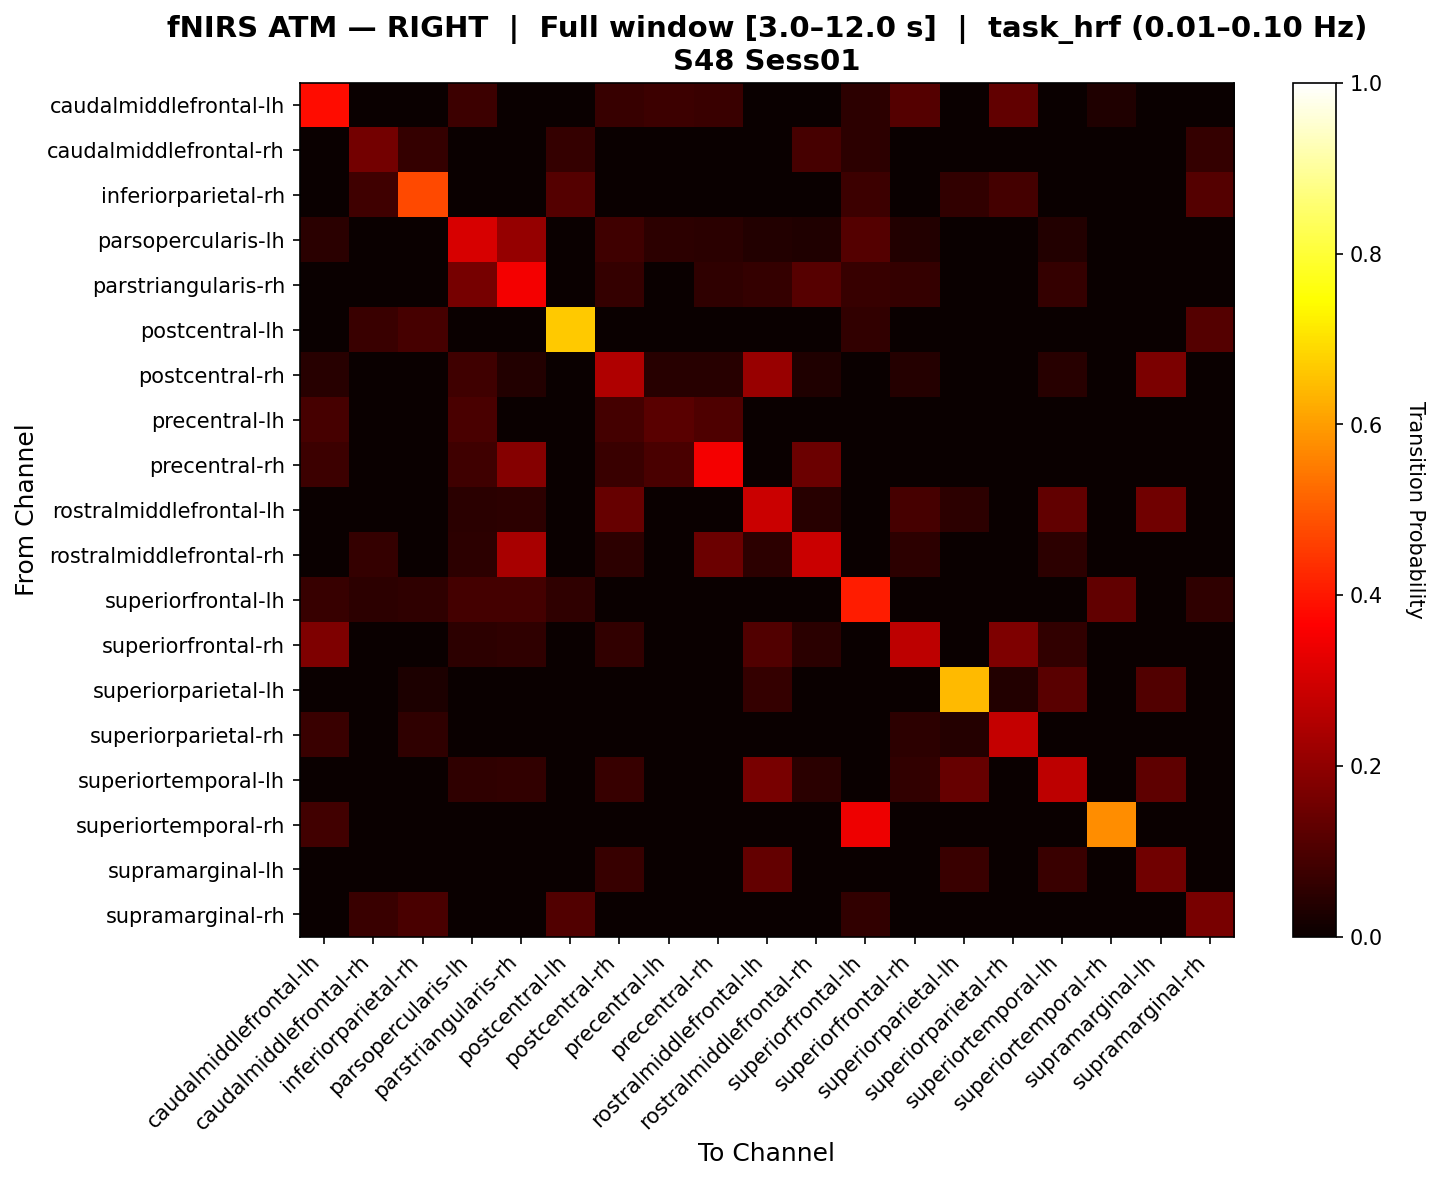

The data file committed next to this chart (first rows):
, caudalmiddlefrontal-lh, caudalmiddlefrontal-rh, inferiorparietal-rh, parsopercularis-lh, parstriangularis-rh, postcentral-lh, postcentral-rh, precentral-lh, precentral-rh, rostralmiddlefrontal-lh, rostralmiddlefrontal-rh, superiorfrontal-lh, superiorfrontal-rh, superiorparietal-lh, superiorparietal-rh, superiortemporal-lh, superiortemporal-rh, supramarginal-lh, supramarginal-rh
caudalmiddlefrontal-lh, 0.3831, 0.0, 0.0, 0.07692, 0.0, 0.0, 0.06667, 0.07692, 0.07179, 0.0, 0.0, 0.05128, 0.11, 0.0, 0.13, 0.0, 0.03333, 0.0, 0.0
caudalmiddlefrontal-rh, 0.0, 0.1599, 0.06463, 0.0, 0.0, 0.06463, 0.0, 0.0, 0.0, 0.0, 0.09184, 0.05442, 0.0, 0.0, 0.0, 0.0, 0.0, 0.0, 0.06463
inferiorparietal-rh, 0.0, 0.07944, 0.4749, 0.0, 0.0, 0.1121, 0.0, 0.0, 0.0, 0.0, 0.0, 0.07477, 0.0, 0.06034, 0.08621, 0.0, 0.0, 0.0, 0.1121
parsopercularis-lh, 0.04902, 0.0, 0.0, 0.3058, 0.2088, 0.0, 0.0817, 0.05229, 0.04739, 0.03758, 0.03268, 0.1096, 0.03758, 0.0, 0.0, 0.03758, 0.0, 0.0, 0.0
parstriangularis-rh, 0.0, 0.0, 0.0, 0.1616, 0.3481, 0.0, 0.06316, 0.0, 0.05512, 0.06316, 0.1156, 0.06693, 0.06316, 0.0, 0.0, 0.06316, 0.0, 0.0, 0.0
postcentral-lh, 0.0, 0.07197, 0.09091, 0.0, 0.0, 0.6667, 0.0, 0.0, 0.0, 0.0, 0.0, 0.06061, 0.0, 0.0, 0.0, 0.0, 0.0, 0.0, 0.1098
postcentral-rh, 0.04416, 0.0, 0.0, 0.08044, 0.03785, 0.0, 0.2478, 0.04574, 0.04574, 0.2137, 0.03155, 0.0, 0.03943, 0.0, 0.0, 0.04416, 0.0, 0.1695, 0.0
precentral-lh, 0.09036, 0.0, 0.0, 0.09639, 0.0, 0.0, 0.08735, 0.1205, 0.1054, 0.0, 0.0, 0.0, 0.0, 0.0, 0.0, 0.0, 0.0, 0.0, 0.0
precentral-rh, 0.07614, 0.0, 0.0, 0.07868, 0.1842, 0.0, 0.0736, 0.09391, 0.3487, 0.0, 0.1447, 0.0, 0.0, 0.0, 0.0, 0.0, 0.0, 0.0, 0.0
rostralmiddlefrontal-lh, 0.0, 0.0, 0.0, 0.04978, 0.05195, 0.0, 0.1406, 0.0, 0.0, 0.2855, 0.04329, 0.0, 0.09091, 0.052, 0.0, 0.1299, 0.0, 0.156, 0.0
rostralmiddlefrontal-rh, 0.0, 0.06579, 0.0, 0.05263, 0.2344, 0.0, 0.05263, 0.0, 0.1477, 0.05263, 0.2889, 0.0, 0.05263, 0.0, 0.0, 0.05263, 0.0, 0.0, 0.0
superiorfrontal-lh, 0.06944, 0.05208, 0.05556, 0.08673, 0.08673, 0.05556, 0.0, 0.0, 0.0, 0.0, 0.0, 0.4065, 0.0, 0.0, 0.0, 0.0, 0.1319, 0.0, 0.05556
superiorfrontal-rh, 0.1719, 0.0, 0.0, 0.05172, 0.05665, 0.0, 0.06158, 0.0, 0.0, 0.1084, 0.04926, 0.0, 0.2671, 0.0, 0.1719, 0.06158, 0.0, 0.0, 0.0
superiorparietal-lh, 0.0, 0.0, 0.03061, 0.0, 0.0, 0.0, 0.0, 0.0, 0.0, 0.06633, 0.0, 0.0, 0.0, 0.6429, 0.03571, 0.1173, 0.0, 0.1071, 0.0
superiorparietal-rh, 0.07386, 0.0, 0.05682, 0.0, 0.0, 0.0, 0.0, 0.0, 0.0, 0.0, 0.0, 0.0, 0.05114, 0.03977, 0.2784, 0.0, 0.0, 0.0, 0.0
superiortemporal-lh, 0.0, 0.0, 0.0, 0.05721, 0.0597, 0.0, 0.06965, 0.0, 0.0, 0.1679, 0.04975, 0.0, 0.06219, 0.1386, 0.0, 0.2686, 0.0, 0.1265, 0.0
superiortemporal-rh, 0.08228, 0.0, 0.0, 0.0, 0.0, 0.0, 0.0, 0.0, 0.0, 0.0, 0.0, 0.3399, 0.0, 0.0, 0.0, 0.0, 0.5779, 0.0, 0.0
supramarginal-lh, 0.0, 0.0, 0.0, 0.0, 0.0, 0.0, 0.06849, 0.0, 0.0, 0.1336, 0.0, 0.0, 0.0, 0.07192, 0.0, 0.07192, 0.0, 0.1541, 0.0
supramarginal-rh, 0.0, 0.07037, 0.0963, 0.0, 0.0, 0.1074, 0.0, 0.0, 0.0, 0.0, 0.0, 0.05926, 0.0, 0.0, 0.0, 0.0, 0.0, 0.0, 0.1667
